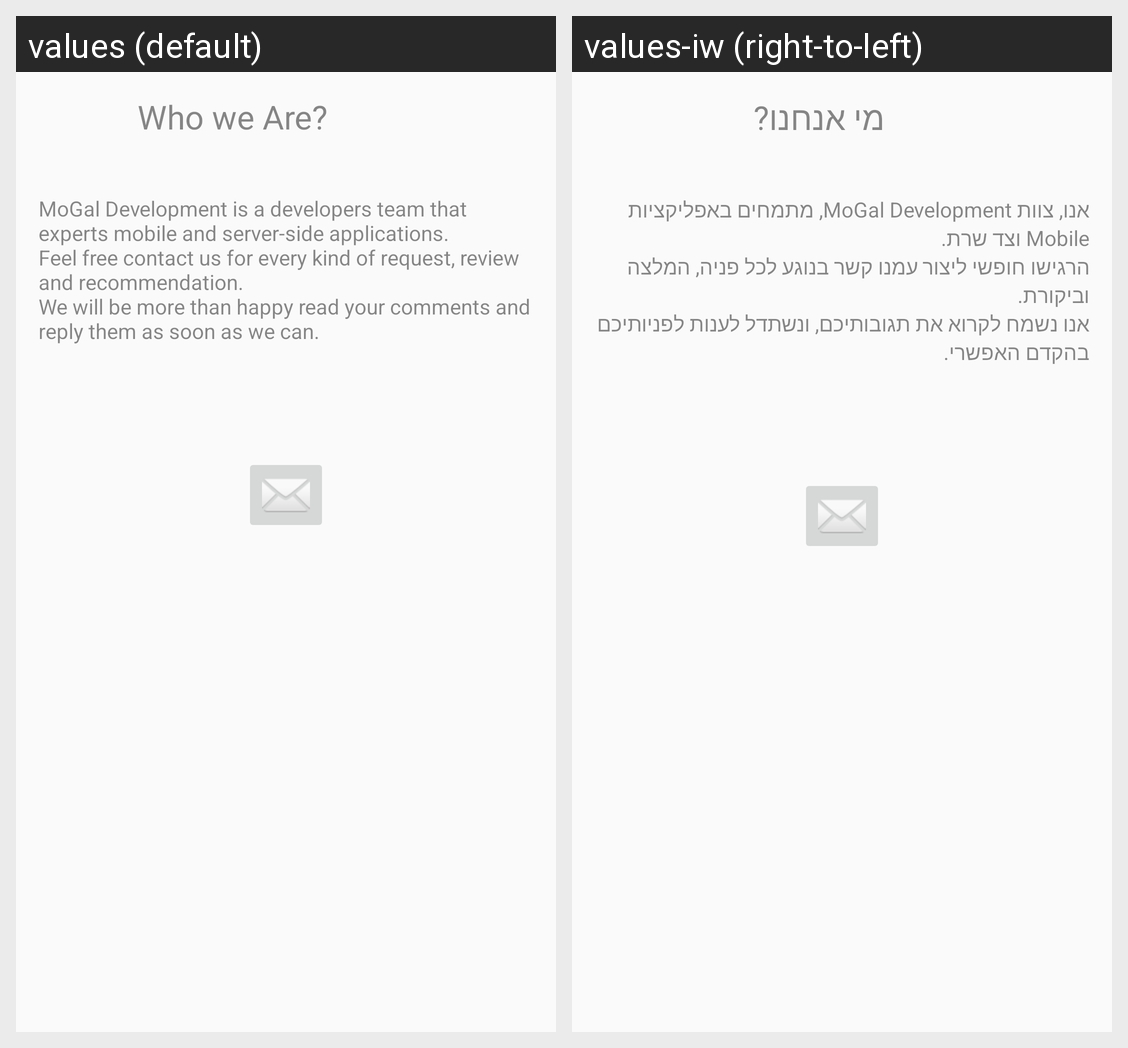

The Android screen above is rendered under two locales of the same app. Produce the string resources it draws, with the default and per-locale values.
Android screen res/layout/fragment_about_us.xml rendered under 2 locales, left to right: values (default), values-iw (right-to-left). Device: Nexus 5 (rendered at 1080×1920; each locale shown at half size, 540×960, under a caption strip naming it); theme AppTheme.
Strings drawn on this screen, with the default value and each locale's value (text and hints the layout hard-codes, and strings that could not be matched under every locale, appear in the picture but are not listed):

about_us_activity_about_us_details
  values: MoGal Development is a developers team that experts mobile and server-side applications.
      Feel free contact us for every kind of request, review and recommendation.
      We will be more than happy read your comments and reply them as soon as we can.
  values-iw: אנו, צוות MoGal Development, מתמחים באפליקציות Mobile וצד שרת.
      הרגישו חופשי ליצור עמנו קשר בנוגע לכל פניה, המלצה וביקורת.
      אנו נשמח לקרוא את תגובותיכם, ונשתדל לענות לפניותיכם בהקדם האפשרי.

about_us_activity_who_we_are
  values: Who we Are?
  values-iw: מי אנחנו?
